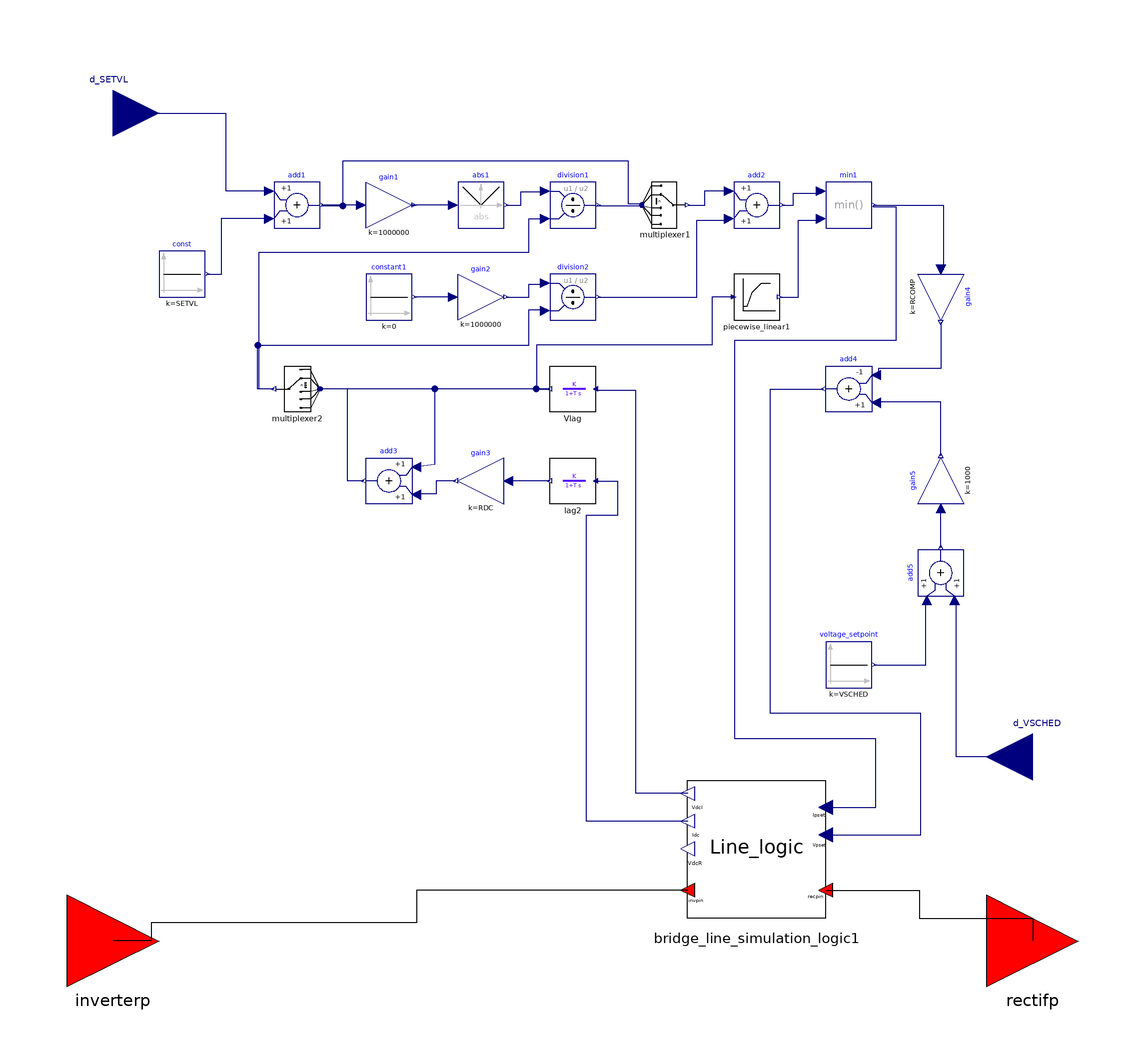

The component connection diagram of the Modelica model below, drawn from its own Placement and Line annotations.

model CDC4T "HVDC LCC type model"
  parameter Real RDC = 1 "The DC line resistance in ohms";
  parameter Real DELTI = 0.25 "Margin entred in per unit of desired power or current";
  parameter Real NBR = 1 "Number of bridges in series";
  parameter Real RCR = 0 "Commutating transformer resistance per bridge in ohms";
  parameter Real XCR = 0.57 "Commutating transformer reactance per bridge in ohms";
  parameter Real EBASR = 230 "Primary base ac voltage in kV";
  parameter Real TRR = 1 "Transformer ratio";
  parameter Real TAPR = 1 "Tap setting";
  parameter Real NBI = 1 "Number of bridges in series";
  parameter Real RCI = 0 "Commutating transformer resistance per bridge in ohms";
  parameter Real XCI = 0.57 "Commutating transformer reactance per bridge in ohms";
  parameter Real EBASI = 230 "Primary base ac voltage in kV";
  parameter Real TRI = 1 "Transformer ratio";
  parameter Real TAPI = 1 "Tap setting";
  parameter Real ALFDY = 0 "Minimum alpha for dynamics (degrees)" annotation(Dialog(tab = "Dynamic parameters"));
  parameter Real GAMDY = 0 "Minimum gamma for dynamics (degrees)" annotation(Dialog(tab = "Dynamic parameters"));
  parameter Real C0 = 20 "Minimum current demand (amps)" annotation(Dialog(tab = "Dynamic parameters"));
  parameter Real SB = 100 "Network base Power (MVA)";
  parameter Real GAMMX = 90 "Nominal maximum firing angle in degrees";
  parameter Real GAMMN = 0 "Nominal minimum firing angle in degrees";
  parameter Real Vmag_rec = 1 "inverter side injecting active power" annotation(Dialog(tab = "Power Flow"));
  parameter Real Vang_rec = -7.8102 "inverter side injecting reactive power" annotation(Dialog(tab = "Power Flow"));
  parameter Real Vmag_inv = 1 "inverter side injecting active power" annotation(Dialog(tab = "Power Flow"));
  parameter Real Vang_inv = -24.0517 "inverter side injecting reactive power" annotation(Dialog(tab = "Power Flow"));
  parameter Real SETVL = 800;
  parameter Real MDC = 2;
  parameter Real Tidc = 0.05;
  parameter Real Tvdc = 0.05;
  parameter Real C1 = 1000;
  parameter Real C2 = 1000;
  parameter Real C3 = 1000;
  parameter Real V1 = 300;
  parameter Real V2 = 400;
  parameter Real V3 = 500;
  parameter Real RCOMP = 0;
  parameter Real VSCHED = 124.2;
  constant Real pi = Modelica.Constants.pi;
  Modelica.Blocks.Math.Add add1 annotation(Placement(visible = true, transformation(origin = {-60, 60}, extent = {{-5, -5}, {5, 5}}, rotation = 0)));
  Modelica.Blocks.Sources.Constant const(k = SETVL) annotation(Placement(visible = true, transformation(origin = {-85, 45}, extent = {{-5, -5}, {5, 5}}, rotation = 0)));
  Modelica.Blocks.Sources.Constant constant1(k = 0) annotation(Placement(visible = true, transformation(origin = {-40, 40}, extent = {{-5, -5}, {5, 5}}, rotation = 0)));
  Modelica.Blocks.Math.Gain gain1(k = 1000000) annotation(Placement(visible = true, transformation(origin = {-40, 60}, extent = {{-5, -5}, {5, 5}}, rotation = 0)));
  Modelica.Blocks.Math.Gain gain2(k = 1000000) annotation(Placement(visible = true, transformation(origin = {-20, 40}, extent = {{-5, -5}, {5, 5}}, rotation = 0)));
  Modelica.Blocks.Math.Abs abs1 annotation(Placement(visible = true, transformation(origin = {-20, 60}, extent = {{-5, -5}, {5, 5}}, rotation = 0)));
  Modelica.Blocks.Math.Division division2 annotation(Placement(visible = true, transformation(origin = {0, 40}, extent = {{-5, -5}, {5, 5}}, rotation = 0)));
  Modelica.Blocks.Math.Division division1 annotation(Placement(visible = true, transformation(origin = {0, 60}, extent = {{-5, -5}, {5, 5}}, rotation = 0)));
  OpalRT.NonElectrical.SignalRouting.Multiplexer multiplexer1(n = 2, s = MDC) annotation(Placement(visible = true, transformation(origin = {20, 60}, extent = {{-5, -5}, {5, 5}}, rotation = 0)));
  Modelica.Blocks.Math.Add add2 annotation(Placement(visible = true, transformation(origin = {40, 60}, extent = {{-5, -5}, {5, 5}}, rotation = 0)));
  Modelica.Blocks.Math.Min min1 annotation(Placement(visible = true, transformation(origin = {60, 60}, extent = {{-5, -5}, {5, 5}}, rotation = 0)));
  OpalRT.NonElectrical.SignalRouting.Multiplexer multiplexer2(n = 2, s = if SETVL < 0 then 1 else 2) annotation(Placement(visible = true, transformation(origin = {-60, 20}, extent = {{5, -5}, {-5, 5}}, rotation = 0)));
  Modelica.Blocks.Math.Add add3 annotation(Placement(visible = true, transformation(origin = {-40, 0}, extent = {{5, -5}, {-5, 5}}, rotation = 0)));
  Modelica.Blocks.Math.Gain gain3(k = RDC) annotation(Placement(visible = true, transformation(origin = {-20, 0}, extent = {{5, -5}, {-5, 5}}, rotation = 0)));
  OpalRT.NonElectrical.Math.Continuous.TransferFunction.Lag lag2(T = Tidc, y_start = Idc_init0) annotation(Placement(visible = true, transformation(origin = {0, 0}, extent = {{5, -5}, {-5, 5}}, rotation = 0)));
  OpalRT.NonElectrical.Math.Continuous.TransferFunction.Lag Vlag(T = Tvdc, y_start = Vdci_init0) annotation(Placement(visible = true, transformation(origin = {0, 20}, extent = {{5, -5}, {-5, 5}}, rotation = 0)));
  OpalRT.NonElectrical.Math.Nonlinear.PieceWiseLinear3 piecewise_linear1(C1 = C1, C2 = C2, C3 = C3, V1 = V1, V2 = V2, V3 = V3) annotation(Placement(visible = true, transformation(origin = {40, 40}, extent = {{-5, -5}, {5, 5}}, rotation = 0)));
  Modelica.Blocks.Math.Gain gain4(k = RCOMP) annotation(Placement(visible = true, transformation(origin = {80, 40}, extent = {{-5, -5}, {5, 5}}, rotation = -90)));
  Modelica.Blocks.Math.Gain gain5(k = 1000) annotation(Placement(visible = true, transformation(origin = {80, 0}, extent = {{-5, -5}, {5, 5}}, rotation = 90)));
  Modelica.Blocks.Math.Add add4(k1 = -1) annotation(Placement(visible = true, transformation(origin = {60, 20}, extent = {{5, -5}, {-5, 5}}, rotation = 0)));
  Modelica.Blocks.Math.Add add5 annotation(Placement(visible = true, transformation(origin = {80, -20}, extent = {{-5, -5}, {5, 5}}, rotation = 90)));
  Modelica.Blocks.Sources.Constant voltage_setpoint(k = VSCHED) annotation(Placement(visible = true, transformation(origin = {60, -40}, extent = {{-5, -5}, {5, 5}}, rotation = 0)));
  Modelica.Blocks.Interfaces.RealInput d_SETVL annotation(Placement(visible = true, transformation(origin = {-100, 80}, extent = {{-10, -10}, {10, 10}}, rotation = 0), iconTransformation(origin = {-100, 80}, extent = {{-10, -10}, {10, 10}}, rotation = 0)));
  OpalRT.Electrical.Branch.HVDC.HVDC_LCC.Auxiliary.BridgeLineSimulationLogic bridge_line_simulation_logic1(RDC = RDC, DELTI = DELTI, NBR = NBR, RCR = RCR, XCR = XCR, EBASR = EBASR, TRR = TRR, TAPR = TAPR, NBI = NBI, RCI = RCI, XCI = XCI, EBASI = EBASI, TRI = TRI, TAPI = TAPI, ALFDY = ALFDY, GAMDY = GAMDY, C0 = C0, SB = SB, GAMMX = GAMMX, GAMMN = GAMMN, Vmag_rec = Vmag_rec, Vang_rec = Vang_rec, Vmag_inv = Vmag_inv, Vang_inv = Vang_inv) annotation(Placement(visible = true, transformation(origin = {40, -80}, extent = {{15, -15}, {-15, 15}}, rotation = 0)));
  Modelica.Blocks.Interfaces.RealInput d_VSCHED annotation(Placement(visible = true, transformation(origin = {100, -60}, extent = {{10, -10}, {-10, 10}}, rotation = 0), iconTransformation(origin = {-100, 20}, extent = {{-10, -10}, {10, 10}}, rotation = 0)));
  OpalRT.NonElectrical.Connector.PwPin inverterp annotation(Placement(visible = true, transformation(origin = {-100, -100}, extent = {{-10, -10}, {10, 10}}, rotation = 0), iconTransformation(origin = {-100, -80}, extent = {{-10, -10}, {10, 10}}, rotation = 0)));
  OpalRT.NonElectrical.Connector.PwPin rectifp annotation(Placement(visible = true, transformation(origin = {100, -100}, extent = {{-10, -10}, {10, 10}}, rotation = 0), iconTransformation(origin = {100, -80}, extent = {{-10, -10}, {10, 10}}, rotation = 0)));
  parameter Real SETVL0(fixed = false);
protected
  parameter Real Vdci_init0(fixed = false);
  parameter Real Idc_init0(fixed = false);
  parameter Real vdcr0(fixed = false);
initial equation
  SETVL0 = SETVL;
  (Vdci_init0, vdcr0, Idc_init0) = Auxiliary.initialize(RDC, DELTI, NBR, RCR, XCR, EBASR, TRR, TAPR, NBI, RCI, XCI, EBASI, TRI, TAPI, ALFDY, GAMDY, GAMMX, GAMMN, Vmag_rec, Vmag_inv, SETVL0, MDC, RCOMP, VSCHED, C0);
equation
  connect(bridge_line_simulation_logic1.Ipset, min1.y) annotation(Line(points = {{55, -71}, {65.8737, -71}, {65.8737, -56.0701}, {35.2588, -56.0701}, {35.2588, 30.6149}, {70.3456, 30.6149}, {70.3456, 59.5099}, {65.5, 59.5099}, {65.5, 60}}, color = {0, 0, 127}));
  connect(bridge_line_simulation_logic1.Vpset, add4.y) annotation(Line(points = {{55, -77}, {75.6774, -77}, {75.6774, -50.5663}, {42.9985, -50.5663}, {42.9985, 19.9513}, {54.1781, 19.9513}, {54.1781, 20}, {54.5, 20}}, color = {0, 0, 127}));
  connect(bridge_line_simulation_logic1.invp, inverterp) annotation(Line(points = {{25, -89}, {-34.0548, -89}, {-34.0548, -96.1447}, {-91.6728, -96.1447}, {-91.6728, -100}, {-100, -100}}));
  connect(bridge_line_simulation_logic1.recp, rectifp) annotation(Line(points = {{55, -89}, {75.3334, -89}, {75.3334, -95.1127}, {100, -95.1127}, {100, -100}}));
  connect(bridge_line_simulation_logic1.Idc, lag2.u) annotation(Line(points = {{25, -74}, {2.9239, -74}, {2.9239, -7.39574}, {9.80366, -7.39574}, {9.80366, -0.171994}, {5, -0.171994}, {5, 0}}, color = {0, 0, 127}));
  connect(bridge_line_simulation_logic1.VdcI, Vlag.u) annotation(Line(points = {{25, -68}, {13.7595, -68}, {13.7595, 19.6073}, {5, 19.6073}, {5, 20}}, color = {0, 0, 127}));
  connect(d_VSCHED, add5.u2) annotation(Line(points = {{100, -60}, {83.4403, -60}, {83.4403, -26}, {83, -26}}, color = {0, 0, 127}));
  connect(d_SETVL, add1.u1) annotation(Line(points = {{-100, 80}, {-75.4814, 80}, {-75.4814, 63.1579}, {-66, 63.1579}, {-66, 63}}, color = {0, 0, 127}));
  connect(voltage_setpoint.y, add5.u1) annotation(Line(points = {{65.5, -40}, {76.7651, -40}, {76.7651, -26}, {77, -26}}, color = {0, 0, 127}));
  connect(add5.y, gain5.u) annotation(Line(points = {{80, -14.5}, {80, -6.93196}, {80, -6.93196}, {80, -6}}, color = {0, 0, 127}));
  connect(gain5.y, add4.u2) annotation(Line(points = {{80, 5.5}, {80, 17.2015}, {66, 17.2015}, {66, 17}}, color = {0, 0, 127}));
  connect(gain4.y, add4.u1) annotation(Line(points = {{80, 34.5}, {80, 24.3902}, {66.4955, 24.3902}, {66.4955, 23}, {66, 23}}, color = {0, 0, 127}));
  connect(min1.y, gain4.u) annotation(Line(points = {{65.5, 60}, {80.6162, 60}, {80.6162, 46}, {80, 46}}, color = {0, 0, 127}));
  connect(piecewise_linear1.y, min1.u2) annotation(Line(points = {{45, 40}, {49.0372, 40}, {49.0372, 56.7394}, {54, 56.7394}, {54, 57}}, color = {0, 0, 127}));
  connect(piecewise_linear1.u, Vlag.y) annotation(Line(points = {{35, 40}, {30.2953, 40}, {30.2953, 29.525}, {-7.95892, 29.525}, {-7.95892, 20.0257}, {-5.13479, 20.0257}, {-5.13479, 20}, {-5, 20}}, color = {0, 0, 127}));
  connect(Vlag.y, multiplexer2.u[1]) annotation(Line(points = {{-5, 20}, {-54.9422, 20}, {-54.9422, 19.75}, {-55, 19.75}}, color = {0, 0, 127}));
  connect(add3.y, multiplexer2.u[2]) annotation(Line(points = {{-45.5, 0}, {-49.0372, 0}, {-49.0372, 20.0257}, {-55, 20.0257}, {-55, 20.25}}, color = {0, 0, 127}));
  connect(Vlag.y, add3.u1) annotation(Line(points = {{-5, 20}, {-30.0642, 20}, {-30.0642, 3.56868}, {-34, 3}, {-34, 3}}, color = {0, 0, 127}));
  connect(lag2.y, gain3.u) annotation(Line(points = {{-5, 0}, {-14.6598, 0}, {-14.6598, 0}, {-14, 0}}, color = {0, 0, 127}));
  connect(gain3.y, add3.u2) annotation(Line(points = {{-25.5, 0}, {-29.8074, 0}, {-29.8074, -2.84981}, {-34, -2.84981}, {-34, -3}}, color = {0, 0, 127}));
  connect(multiplexer2.y, division1.u2) annotation(Line(points = {{-65, 20}, {-68.2927, 20}, {-68.2927, 49.8074}, {-9.49936, 49.8074}, {-9.49936, 56.9961}, {-6, 56.9961}, {-6, 57}}, color = {0, 0, 127}));
  connect(multiplexer2.y, division2.u2) annotation(Line(points = {{-65, 20}, {-68.5494, 20}, {-68.5494, 29.525}, {-9.49936, 29.525}, {-9.49936, 37.2272}, {-6, 37.2272}, {-6, 37}}, color = {0, 0, 127}));
  connect(add2.y, min1.u1) annotation(Line(points = {{45.5, 60}, {48.0103, 60}, {48.0103, 62.6444}, {54, 62.6444}, {54, 63}}, color = {0, 0, 127}));
  connect(division2.y, add2.u2) annotation(Line(points = {{5.5, 40}, {26.9576, 40}, {26.9576, 56.7137}, {34, 56.7137}, {34, 57}}, color = {0, 0, 127}));
  connect(multiplexer1.y, add2.u1) annotation(Line(points = {{25, 60}, {28.7548, 60}, {28.7548, 63.1322}, {34, 63.1322}, {34, 63}}, color = {0, 0, 127}));
  connect(multiplexer1.u[1], division1.y) annotation(Line(points = {{15, 59.75}, {5.39153, 59.75}, {5.39153, 60}, {5.5, 60}}, color = {0, 0, 127}));
  connect(multiplexer1.u[2], add1.y) annotation(Line(points = {{15, 60.25}, {12.0668, 60.25}, {12.0668, 69.5507}, {-50.0642, 69.5507}, {-50.0642, 59.7946}, {-54.5, 59.7946}, {-54.5, 60}}, color = {0, 0, 127}));
  connect(abs1.y, division1.u1) annotation(Line(points = {{-14.5, 60}, {-11.2965, 60}, {-11.2965, 62.8755}, {-6, 62.8755}, {-6, 63}}, color = {0, 0, 127}));
  connect(gain2.y, division2.u1) annotation(Line(points = {{-14.5, 40}, {-9.49936, 40}, {-9.49936, 42.8498}, {-6, 42.8498}, {-6, 43}}, color = {0, 0, 127}));
  connect(abs1.u, gain1.y) annotation(Line(points = {{-26, 60}, {-35.1733, 60}, {-35.1733, 60}, {-34.5, 60}}, color = {0, 0, 127}));
  connect(gain2.u, constant1.y) annotation(Line(points = {{-26, 40}, {-34.3774, 40}, {-34.5, 40}, {-34.5, 40}}, color = {0, 0, 127}));
  connect(gain1.u, add1.y) annotation(Line(points = {{-46, 60}, {-54.6855, 60}, {-54.6855, 60}, {-54.5, 60}}, color = {0, 0, 127}));
  connect(add1.u2, const.y) annotation(Line(points = {{-66, 57}, {-76.4827, 57}, {-76.4827, 44.9037}, {-79.5, 44.9037}, {-79.5, 45}}, color = {0, 0, 127}));
  annotation(Diagram(coordinateSystem(extent = {{-100, -100}, {100, 100}}, preserveAspectRatio = true, initialScale = 0.1, grid = {2, 2})), Documentation(info = "<html>
This model is similar to CDC4T in PSS/e, however not all the features are implemented in this version. The limitations are summerized below:

<ol>
<li>XCAPR and XCAPI are assumed to be zero.</li>
<li>For power control mode, i.e. MDC = 1, Inverter side voltage value is assumed to be always greater than VCMOD, therefore small value should be used for VCMOD in order to prevent switching from power control to current control mode.</li>
<li>No external two-winding transformer are defined to control firing angles within the limits. In this way IFR, ITR, IDR and IFI, ITI, IDI are all assumed to be zero.</li>
<li>The modulations mechanism is disabled.</li>
<li>The blocking, bypassing and recovering mechanism after fault is disabled. In this way, per unit ac voltage on the rectifier bus should be always greater than VBLOCK and VBYPAS.</li>
<li>Voltage Dependant Current Order Limit (VDCOL) block is considered disabled.</li>
<li>The initialization for power control mode, i.e MDC = 1, for the case where gamma_min=gamma_max is not implemented.</li>
<li>In both power and current control modes, when gamma_min<>gamma_max, the initialization for the case where gamma touches the limit, GAMDY, has not been implemented.</li>
</ol>
<img src=\"modelica://OpalRT/resource/Electrical/BRANCH/HVDC/HVDC_LCC/CDC4T.png\"


</html>"), Icon(coordinateSystem(extent = {{-100, -100}, {100, 100}}, preserveAspectRatio = true, initialScale = 0.1, grid = {2, 2}), graphics={  Rectangle(origin = {0.405954, -0.541272}, extent = {{-100, 99.594}, {100, -99.594}}), Text(origin = {1.76, 4.87}, extent = {{-72.94, 22.46}, {72.94, -22.46}}, textString = "CDC4T"), Text(origin = {-80.11, 60.89}, extent = {{-13.8, 6.22}, {13.8, -6.22}}, textString = "d_SETVL"), Text(origin = {-75.7795, 3.38636}, extent = {{-18.94, 8.25}, {14.0686, -3.37855}}, textString = "d_VSCHED"), Text(origin = {-75.5114, -92.5594}, extent = {{-17.86, 5.95}, {17.86, -5.95}}, textString = "inverterp"), Text(origin = {75.3714, -91.4794}, extent = {{-22.06, 6.5}, {22.06, -6.5}}, textString = "rectifp")}));
end CDC4T;